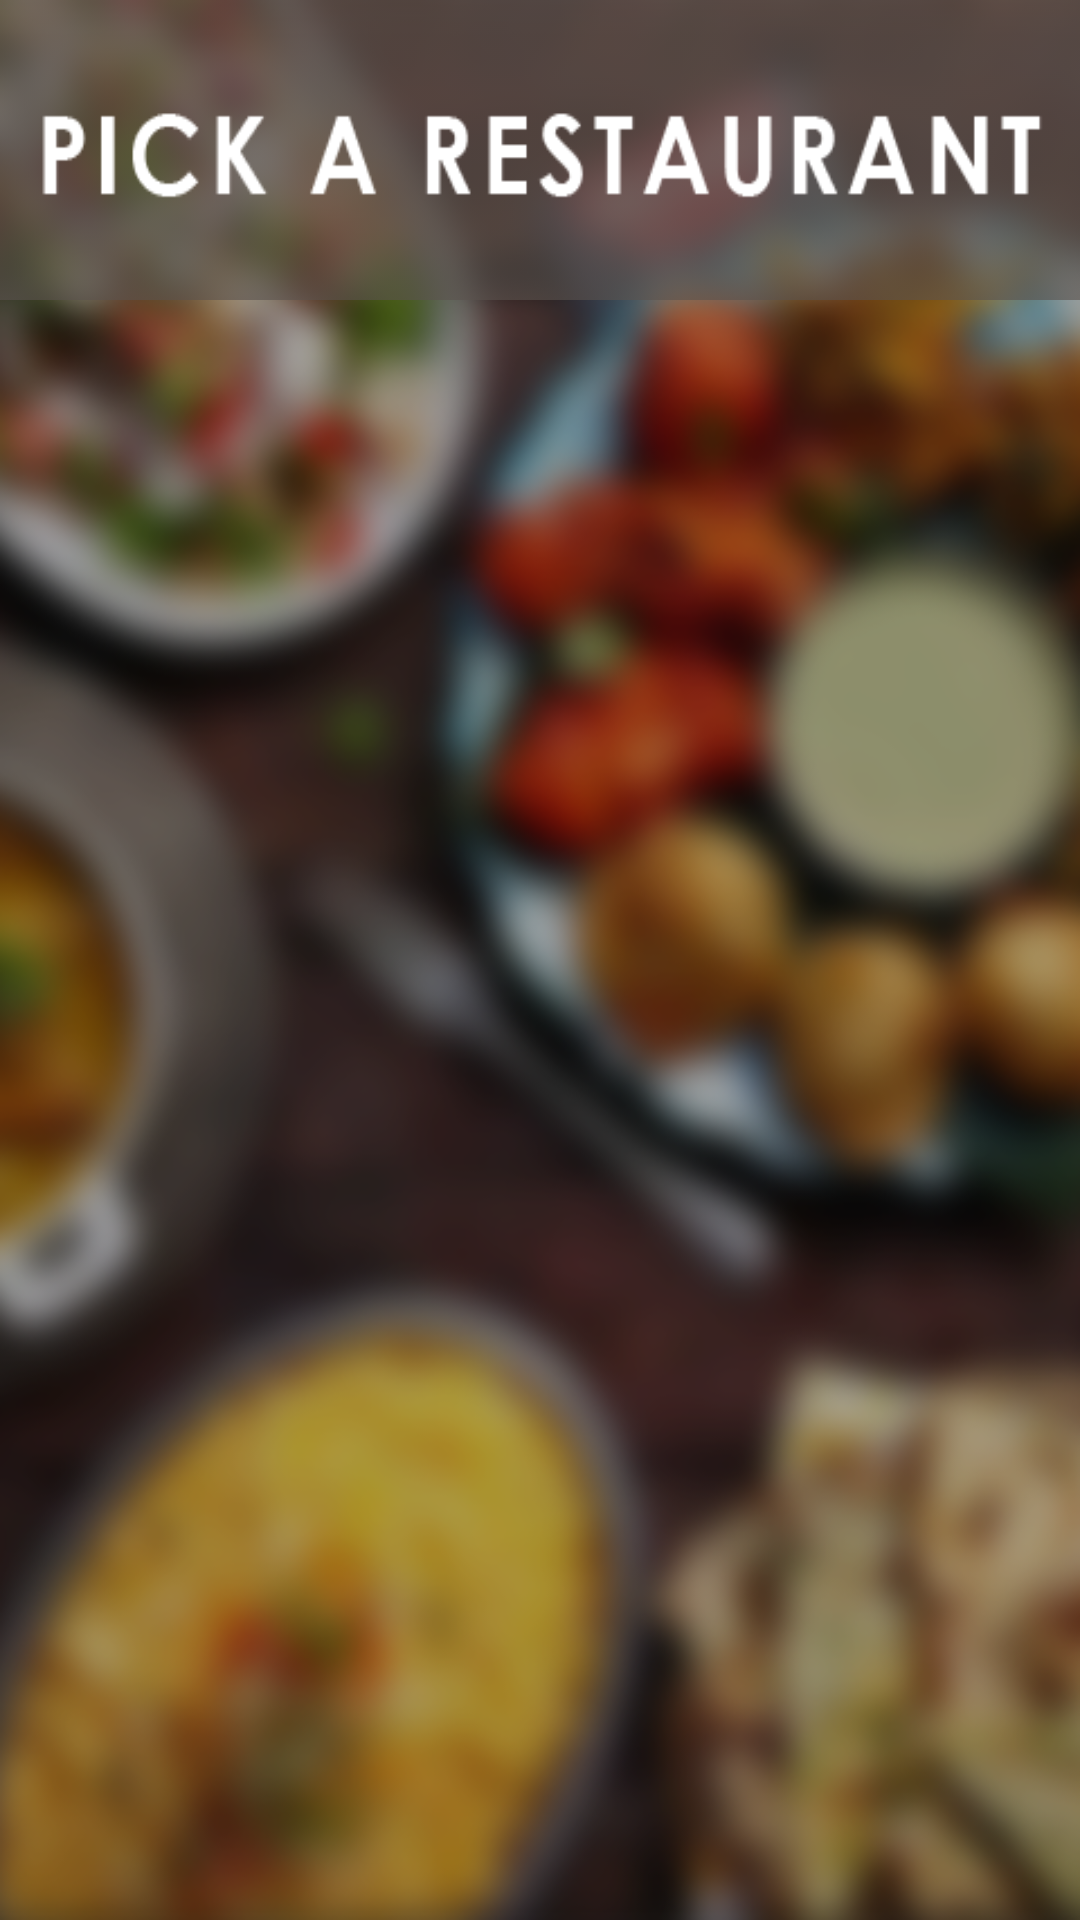

Produce the Android XML layout that renders to this screen, including the resource entries it uses.
<!-- AndroidManifest.xml: application theme AppTheme -->
<!-- res/layout/activity_restaurant_list.xml -->
<?xml version="1.0" encoding="utf-8"?>
<android.support.constraint.ConstraintLayout xmlns:android="http://schemas.android.com/apk/res/android"
    xmlns:app="http://schemas.android.com/apk/res-auto"
    xmlns:tools="http://schemas.android.com/tools"
    android:layout_width="match_parent"
    android:layout_height="match_parent"
    android:background="@drawable/bg2"
    tools:context=".RestaurantList">

    <ListView
        android:id="@+id/RestaurantList"
        android:layout_width="311dp"
        android:layout_height="248dp"
        android:layout_marginBottom="36dp"
        android:background="@android:color/transparent"
        app:layout_constraintBottom_toBottomOf="parent"
        app:layout_constraintEnd_toEndOf="parent"
        app:layout_constraintHorizontal_bias="0.5"
        app:layout_constraintStart_toStartOf="parent"
        app:layout_constraintTop_toBottomOf="@+id/imageView" />

    <ImageView
        android:id="@+id/imageView"
        android:layout_width="wrap_content"
        android:layout_height="100dp"
        android:background="@android:color/transparent"
        android:scaleType="fitXY"
        app:layout_constraintEnd_toEndOf="parent"
        app:layout_constraintHorizontal_bias="0.5"
        app:layout_constraintStart_toStartOf="parent"
        app:layout_constraintTop_toTopOf="parent"
        app:srcCompat="@drawable/pickresttop" />
</android.support.constraint.ConstraintLayout>
<!-- resources referenced by this layout -->
<resources>
  <!-- drawable bg2: png bitmap (drawable, 320703 bytes) -->
  <!-- drawable pickresttop: png bitmap (drawable, 4931 bytes) -->
  <style name="AppTheme" parent="Theme.AppCompat.NoActionBar">
          
          <item name="android:background">#FFFFFF</item>
          <item name="android:textColor">#000000</item>
          <item name="colorPrimary">@color/colorPrimary</item>
          <item name="colorPrimaryDark">@color/colorPrimaryDark</item>
          <item name="colorAccent">@color/colorAccent</item>
          <item name="android:windowFullscreen">true</item>
      </style>
  <!-- not gathered from this repository: default colours our renderer supplied (Android Studio template values) -->
  <color name="colorPrimary">#FF6200EE</color>
  <color name="colorPrimaryDark">#FF3700B3</color>
  <color name="colorAccent">#FF03DAC5</color>
</resources>
